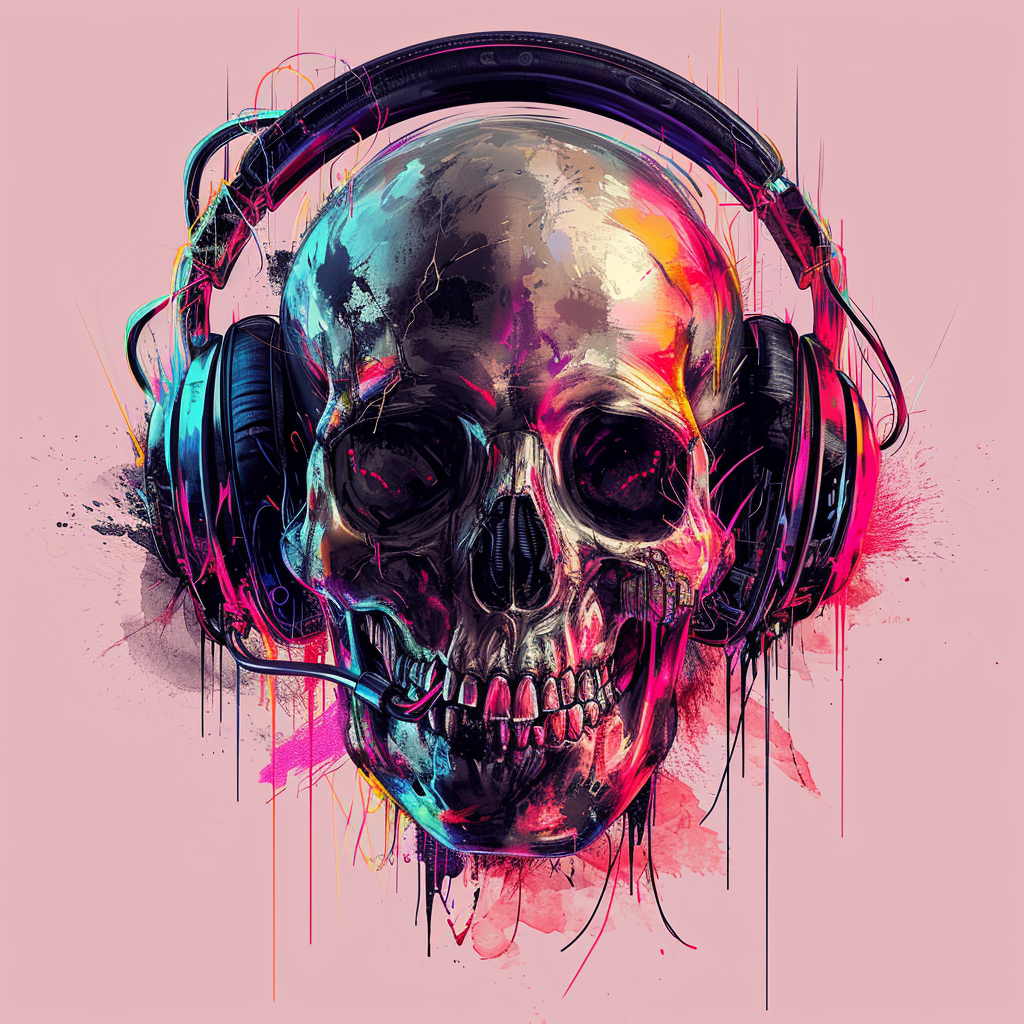
Generation parameters embedded in this image by Midjourney (PNG 'Description' text chunk):
a skull in headphones , in the style of hauntingly beautiful, gadgetpunk, , hd mod, NO BACKGROUND --style raw Job ID: c538c101-2aa0-4e19-b924-6785556bffc6